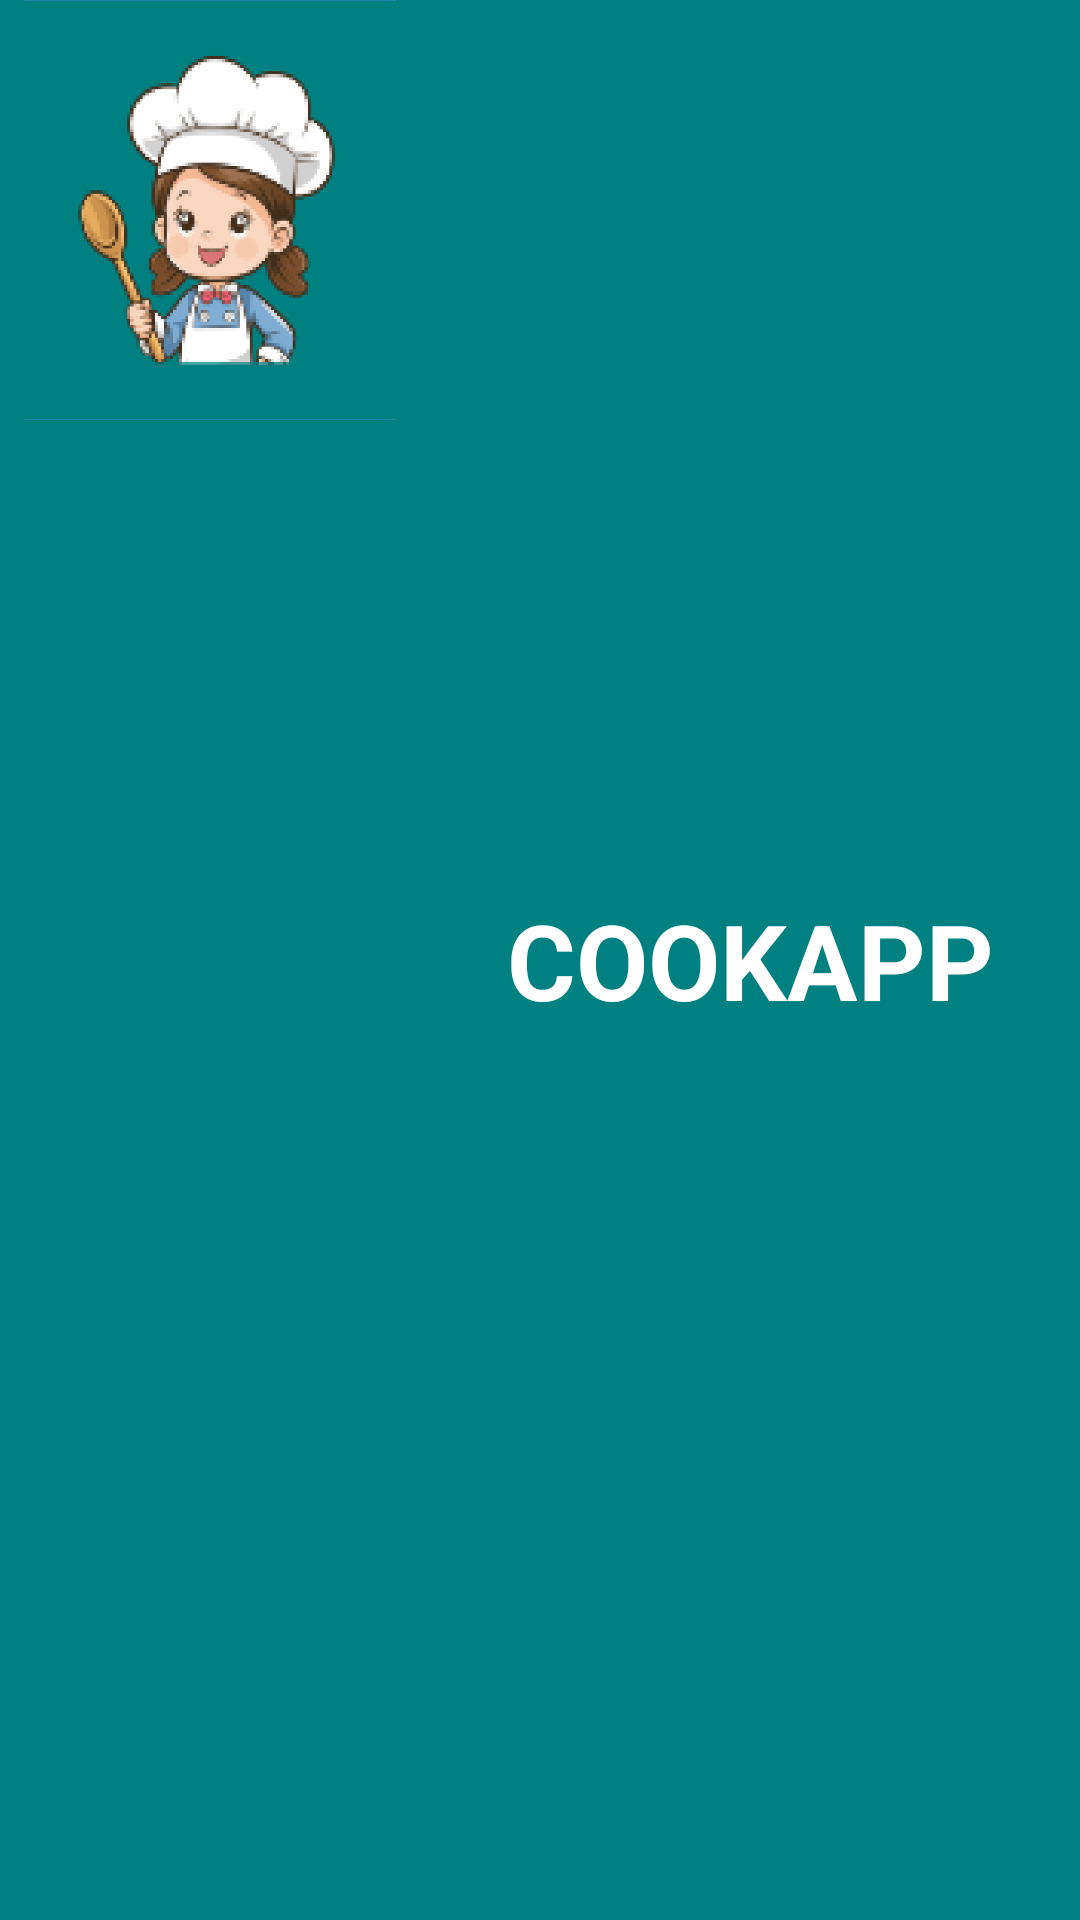

Reconstruct the res/layout file that produces this screen, plus the resources it refers to.
<!-- AndroidManifest.xml: application theme Theme.Paba_navigation -->
<!-- res/layout/nav_header.xml -->
<?xml version="1.0" encoding="utf-8"?>
<androidx.constraintlayout.widget.ConstraintLayout xmlns:android="http://schemas.android.com/apk/res/android"
    android:layout_width="match_parent"
    android:layout_height="140dp"
    xmlns:app="http://schemas.android.com/apk/res-auto"
    android:background="#008080">

    <ImageView
        android:id="@+id/imageCookapp"
        android:layout_width="140dp"
        android:layout_height="140dp"
        android:src="@drawable/cookapp"/>
    <TextView
        android:id="@+id/textCookapp"
        android:layout_width="wrap_content"
        android:layout_height="wrap_content"
        android:text="COOKAPP"
        android:textColor="@color/white"
        android:textStyle="bold"
        android:textSize="35sp"
        app:layout_constraintStart_toEndOf="@+id/imageCookapp"
        app:layout_constraintEnd_toEndOf="parent"
        app:layout_constraintTop_toTopOf="parent"
        app:layout_constraintBottom_toBottomOf="parent"/>

</androidx.constraintlayout.widget.ConstraintLayout>
<!-- resources referenced by this layout -->
<resources>
  <!-- drawable cookapp: png bitmap (drawable, 22064 bytes) -->
  <style name="Theme.Paba_navigation" parent="Base.Theme.Paba_navigation" />
  <style name="Base.Theme.Paba_navigation" parent="Theme.Material3.DayNight.NoActionBar">
          
          
      </style>
  <!-- not gathered from this repository: default colours our renderer supplied (Android Studio template values) -->
  <color name="white">#FFFFFFFF</color>
</resources>
